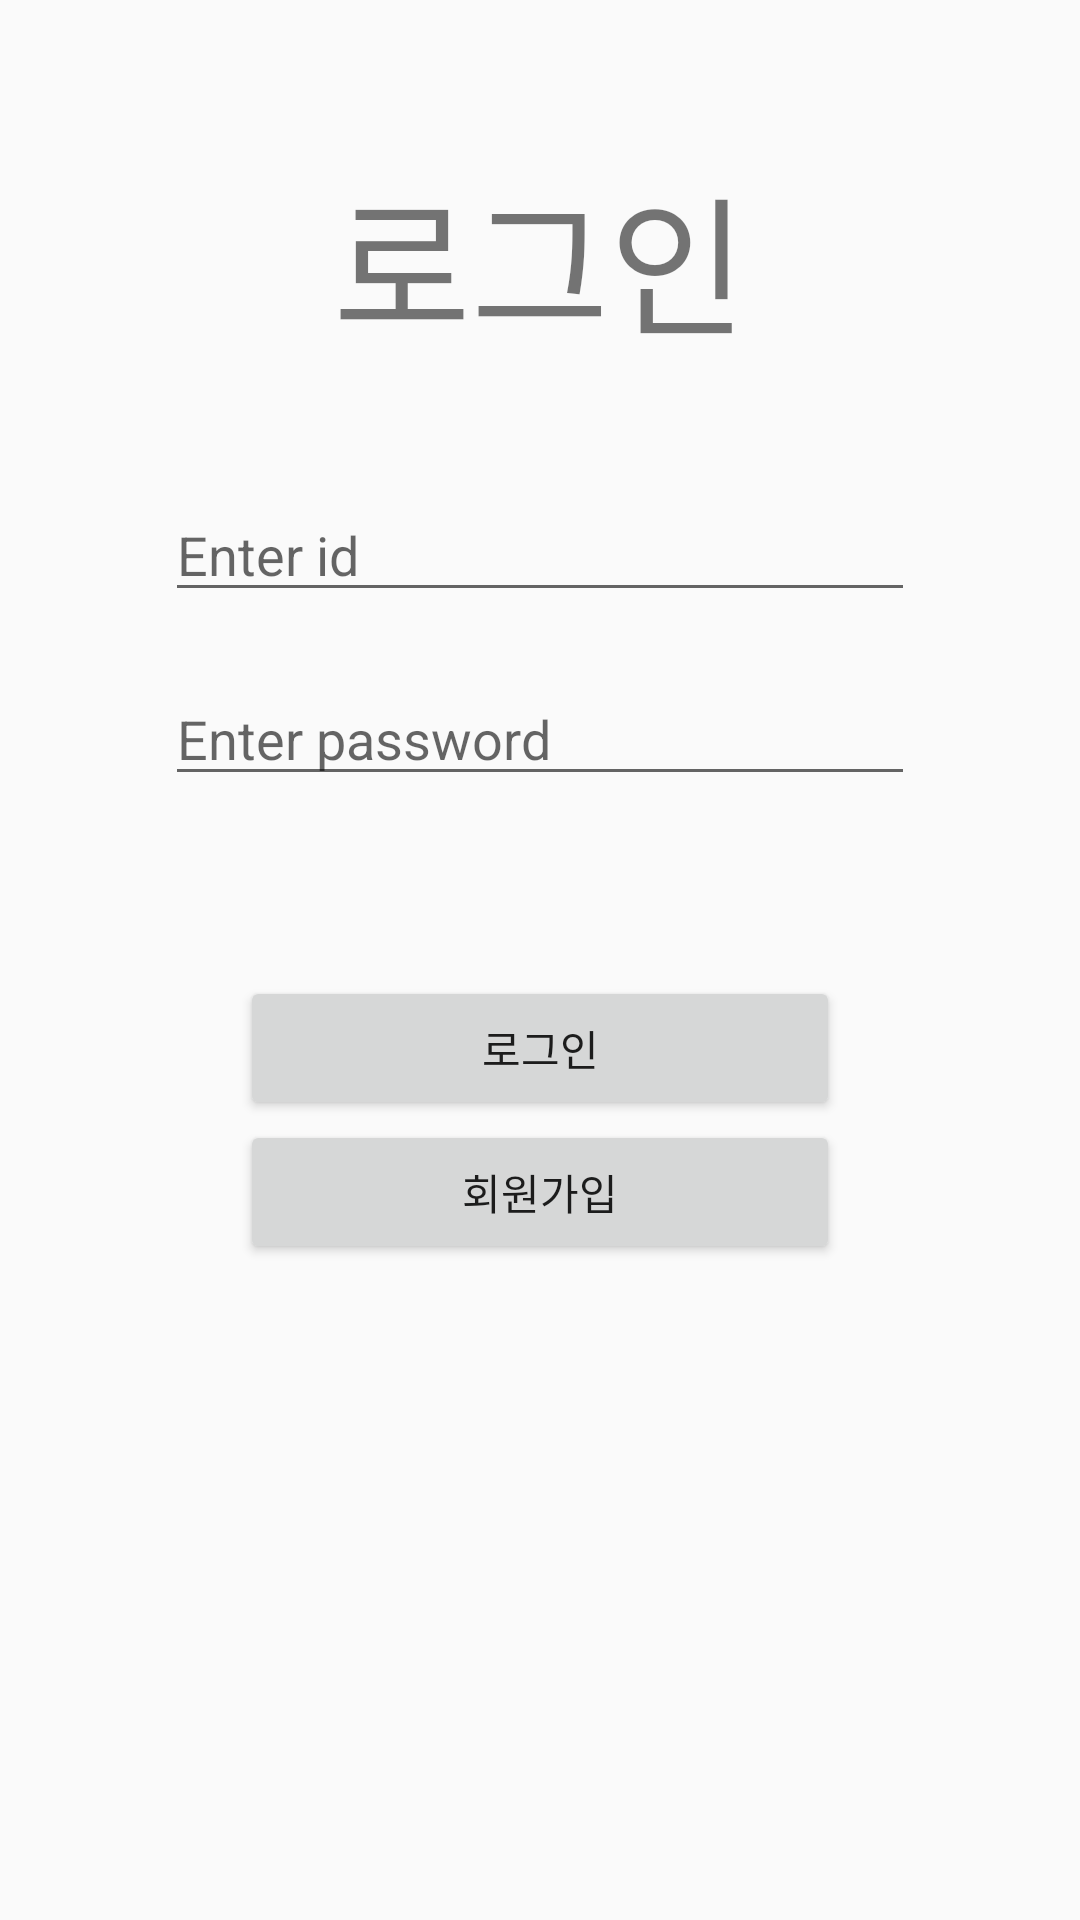

Produce the Android XML layout that renders to this screen, including the resource entries it uses.
<!-- AndroidManifest.xml: application theme AppTheme -->
<!-- res/layout/activity_login.xml -->
<?xml version="1.0" encoding="utf-8"?>
<LinearLayout xmlns:android="http://schemas.android.com/apk/res/android"
    xmlns:app="http://schemas.android.com/apk/res-auto"
    xmlns:tools="http://schemas.android.com/tools"
    android:layout_width="match_parent"
    android:layout_height="match_parent"
    android:orientation="vertical"
    tools:context=".MainActivity">

    <TextView
        android:layout_width="wrap_content"
        android:layout_height="wrap_content"
        android:layout_gravity="center_horizontal"
        android:layout_marginTop="50dp"
        android:layout_marginBottom="30dp"
        android:text="로그인"
        android:textSize="50dp" />

    <EditText
        android:id="@+id/editTextId"
        android:layout_width="250dp"
        android:layout_height="wrap_content"
        android:layout_gravity="center_horizontal"
        android:layout_margin="10dp"
        android:hint="Enter id"
        android:inputType="text" />

    <EditText
        android:id="@+id/editTextPassword"
        android:layout_width="250dp"
        android:layout_height="wrap_content"
        android:layout_gravity="center_horizontal"
        android:layout_margin="10dp"
        android:hint="Enter password"
        android:inputType="textPassword" />

    <Button
        android:id="@+id/buttonLogin"
        android:layout_width="200dp"
        android:layout_height="wrap_content"
        android:layout_gravity="center_horizontal"
        android:layout_marginTop="50dp"
        android:text="로그인" />

    <Button
        android:id="@+id/buttonSignin"
        android:layout_width="200dp"
        android:layout_height="wrap_content"
        android:layout_gravity="center_horizontal"
        android:text="회원가입" />

</LinearLayout>
<!-- resources referenced by this layout -->
<resources>
  <style name="AppTheme" parent="Theme.AppCompat.Light.DarkActionBar">
          
          <item name="colorPrimary">#BFD0E6</item> // 타이틀바
          <item name="colorPrimaryDark">#BFD0E6</item> // 상단바
          <item name="colorAccent">#D3E1EE</item>
      </style>
</resources>
